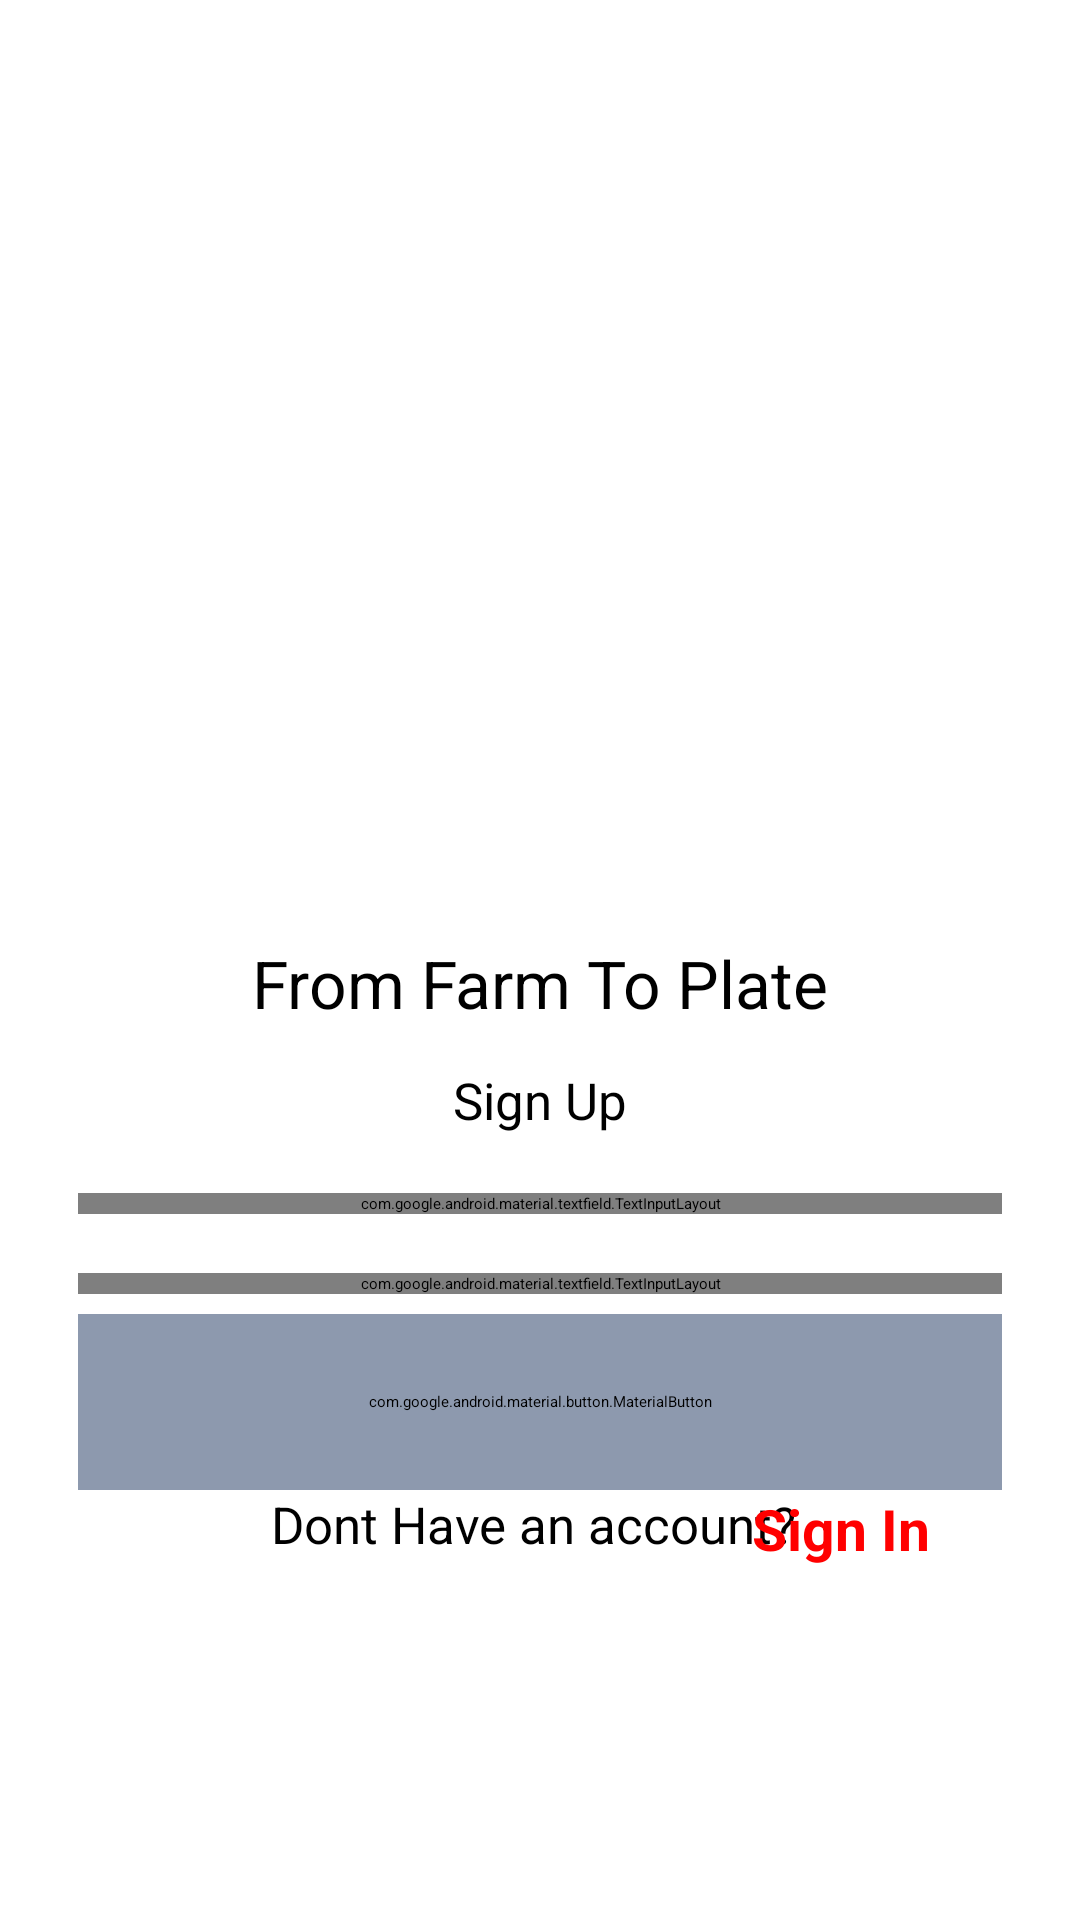

Here is an Android app screen rendered from its layout file. Give the layout XML and the strings, colors and styles it references.
<!-- AndroidManifest.xml: application theme Theme.FarmConnect -->
<!-- res/layout/activity_registration.xml -->
<?xml version="1.0" encoding="utf-8"?>
<androidx.constraintlayout.widget.ConstraintLayout xmlns:android="http://schemas.android.com/apk/res/android"
    xmlns:tools="http://schemas.android.com/tools"
    xmlns:app="http://schemas.android.com/apk/res-auto"
    android:layout_width="match_parent"
    android:layout_height="match_parent"
    tools:context=".RegistrationActivity">

    <ScrollView
        android:layout_width="0dp"
        android:layout_height="0dp"
        app:layout_constraintTop_toTopOf="parent"
        app:layout_constraintBottom_toBottomOf="parent"
        app:layout_constraintStart_toStartOf="parent"
        app:layout_constraintEnd_toEndOf="parent">

        <androidx.constraintlayout.widget.ConstraintLayout
            android:layout_width="match_parent"
            android:layout_height="wrap_content">

            <ImageView
                android:id="@+id/LoginImage"
                android:layout_width="0dp"
                android:layout_height="300dp"
                android:scaleType="centerCrop"
                android:src="@drawable/loginf"
                app:layout_constraintTop_toTopOf="parent"
                app:layout_constraintStart_toStartOf="parent"
                app:layout_constraintEnd_toEndOf="parent" />

            <TextView
                android:id="@+id/tvFromFarmToPlate"
                android:layout_width="wrap_content"
                android:layout_height="wrap_content"
                android:layout_marginTop="13dp"
                android:text="From Farm To Plate"
                android:textSize="22.10sp"
                app:layout_constraintTop_toBottomOf="@id/LoginImage"
                app:layout_constraintStart_toStartOf="parent"
                app:layout_constraintEnd_toEndOf="parent" />

            <TextView
                android:id="@+id/tvSignUp"
                android:layout_width="wrap_content"
                android:layout_height="wrap_content"
                android:layout_marginTop="13dp"
                android:text="Sign Up"
                android:textSize="16.9sp"
                app:layout_constraintTop_toBottomOf="@id/tvFromFarmToPlate"
                app:layout_constraintStart_toStartOf="parent"
                app:layout_constraintEnd_toEndOf="parent" />

            <com.google.android.material.textfield.TextInputLayout
                android:id="@+id/tilUserNumber"
                style="@style/Widget.MaterialComponents.TextInputLayout.OutlinedBox"
                android:layout_width="0dp"
                android:layout_height="wrap_content"
                android:layout_marginHorizontal="26dp"
                android:layout_marginTop="19.5dp"
                app:boxCornerRadiusTopStart="16.9dp"
                app:boxCornerRadiusTopEnd="16.9dp"
                app:boxCornerRadiusBottomStart="16.9dp"
                app:boxCornerRadiusBottomEnd="16.9dp"
                app:endIconMode="clear_text"
                app:layout_constraintTop_toBottomOf="@id/tvSignUp"
                app:layout_constraintStart_toStartOf="parent"
                app:layout_constraintEnd_toEndOf="parent">

                <com.google.android.material.textfield.TextInputEditText
                    android:id="@+id/UserNumber"
                    android:layout_width="match_parent"
                    android:layout_height="wrap_content"
                    android:hint="Enter Your Mobile Number"
                    android:inputType="number" />
            </com.google.android.material.textfield.TextInputLayout>

            <com.google.android.material.textfield.TextInputLayout
                android:id="@+id/tilPassword"
                style="@style/Widget.MaterialComponents.TextInputLayout.OutlinedBox"
                android:layout_width="0dp"
                android:layout_height="wrap_content"
                android:layout_marginHorizontal="26dp"
                android:layout_marginTop="19.5dp"
                app:boxCornerRadiusTopStart="16.9dp"
                app:boxCornerRadiusTopEnd="16.9dp"
                app:boxCornerRadiusBottomStart="16.9dp"
                app:boxCornerRadiusBottomEnd="16.9dp"
                app:layout_constraintTop_toBottomOf="@id/tilUserNumber"
                app:layout_constraintStart_toStartOf="parent"
                app:layout_constraintEnd_toEndOf="parent">

                <com.google.android.material.textfield.TextInputEditText
                    android:id="@+id/etPwd"
                    android:layout_width="match_parent"
                    android:layout_height="wrap_content"
                    android:hint="Password"
                    android:inputType="textPassword" />
            </com.google.android.material.textfield.TextInputLayout>

            <com.google.android.material.button.MaterialButton
                android:id="@+id/ContinueBtn"
                android:layout_width="0dp"
                android:layout_height="58.5dp"
                android:layout_marginHorizontal="26dp"
                android:layout_marginTop="6.7dp"
                android:backgroundTint="#8d99ae"
                android:text="Sign Up"
                android:textColor="#FFFFFF"
                android:textAllCaps="false"
                android:onClick="signup"
                app:cornerRadius="10.4dp"
                app:layout_constraintTop_toBottomOf="@id/tilPassword"
                app:layout_constraintStart_toStartOf="parent"
                app:layout_constraintEnd_toEndOf="parent" />

            <TextView
                android:layout_width="wrap_content"
                android:layout_height="wrap_content"
                android:text="Dont Have an account? "
                android:textSize="17sp"
                app:layout_constraintStart_toStartOf="@id/ContinueBtn"
                app:layout_constraintTop_toBottomOf="@id/ContinueBtn"
                app:layout_constraintEnd_toEndOf="@id/ContinueBtn" />

            <TextView
                android:layout_width="wrap_content"
                android:layout_height="wrap_content"
                android:layout_marginEnd="24dp"
                android:text="Sign In"
                android:textColor="@color/red"
                android:textSize="19sp"
                android:textStyle="bold"
                app:layout_constraintEnd_toEndOf="@id/ContinueBtn"
                app:layout_constraintHorizontal_bias="1.0"
                android:onClick="signin"
                app:layout_constraintStart_toStartOf="@id/ContinueBtn"
                app:layout_constraintTop_toBottomOf="@id/ContinueBtn" />


        </androidx.constraintlayout.widget.ConstraintLayout>
    </ScrollView>
</androidx.constraintlayout.widget.ConstraintLayout>
<!-- resources referenced by this layout -->
<resources>
  <color name="red">#FFFF0000</color>"
</resources>
